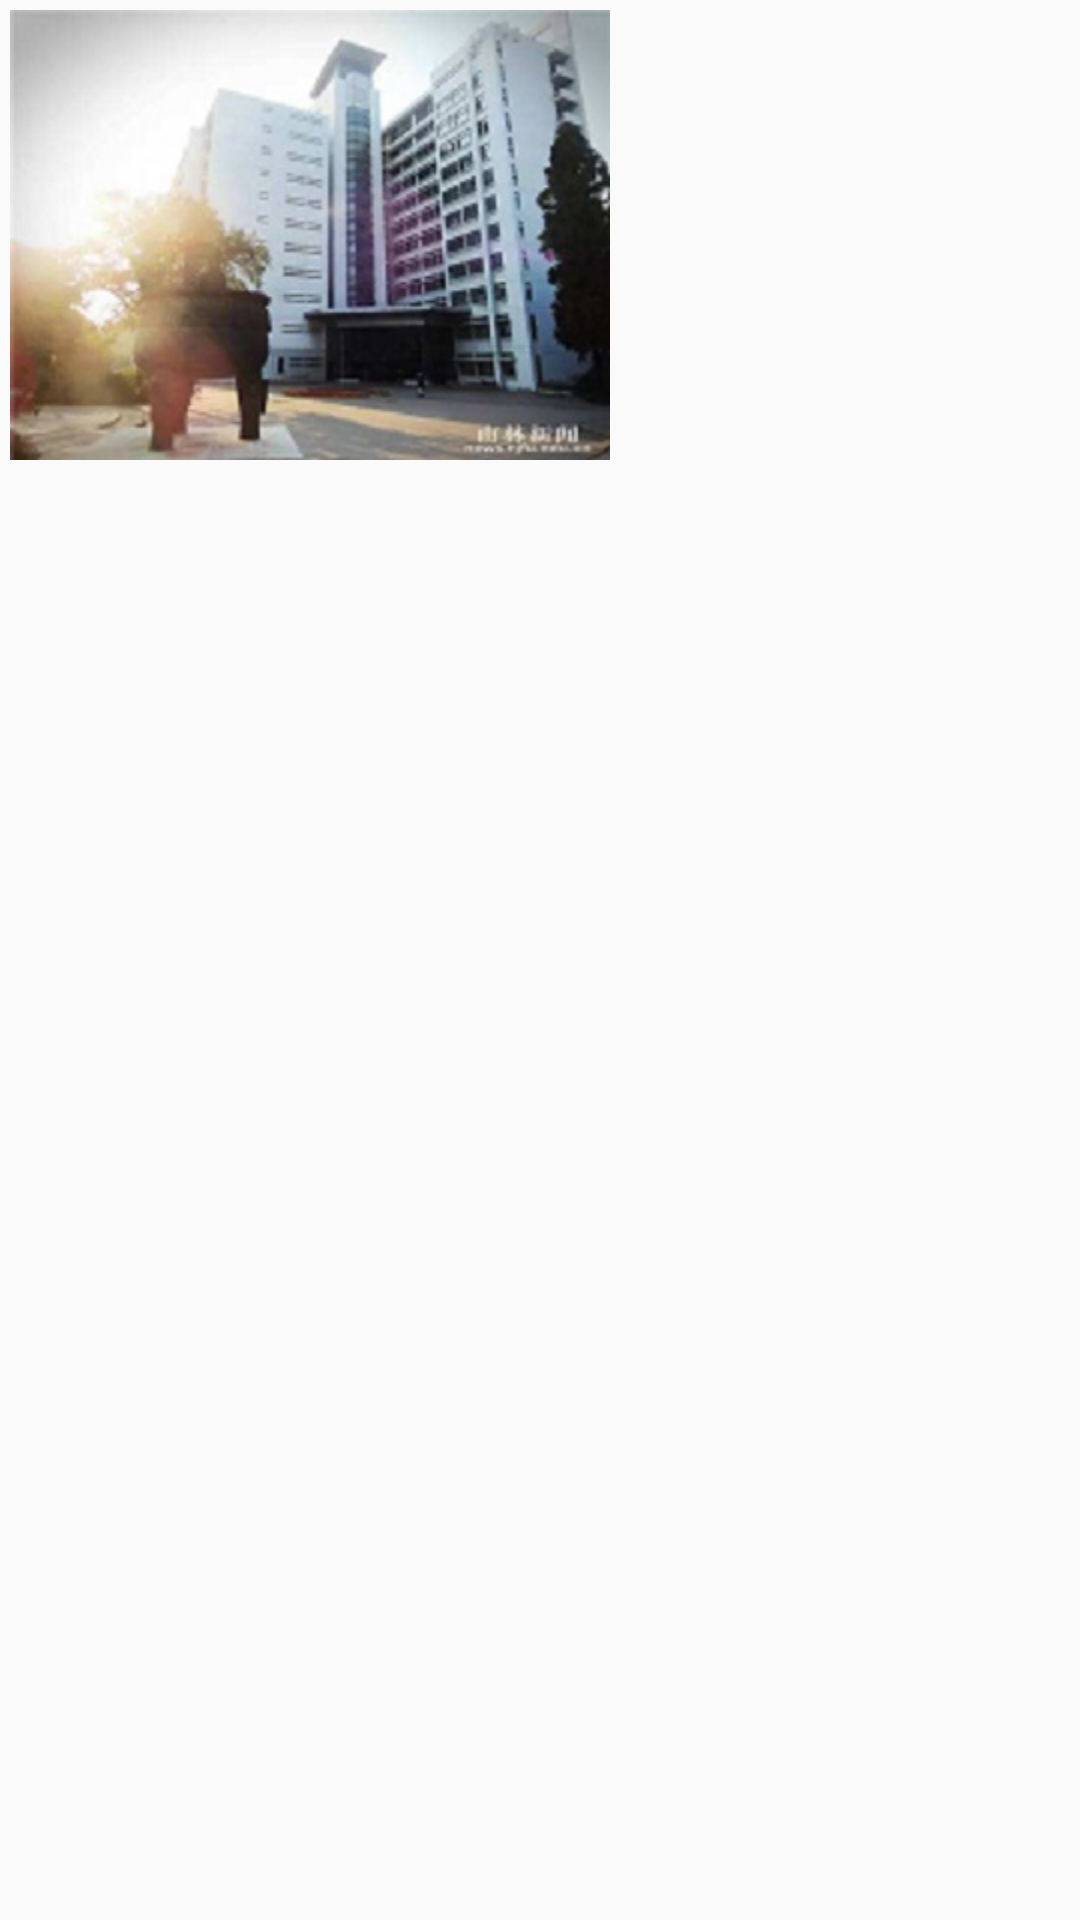

Layout XML and referenced resources for this Android screen:
<!-- AndroidManifest.xml: application theme AppTheme -->
<!-- res/layout/popview.xml -->
<?xml version="1.0" encoding="utf-8"?>
<LinearLayout android:layout_width="wrap_content"
	android:orientation="vertical"
	xmlns:android="http://schemas.android.com/apk/res/android"
	android:layout_height="600px"
	android:paddingBottom="60px"
	android:paddingTop="10px"
	android:paddingRight="10px"
	android:paddingLeft="10px"
	android:background="@drawable/pop"
	>

    <ScrollView android:layout_width="match_parent"
		android:layout_height="500px"
		android:scrollbars="none">
		<LinearLayout android:layout_width="match_parent"
			android:layout_height="wrap_content"
			android:orientation="vertical">
	<ImageView
		android:id="@+id/jianzhuwu"
		android:layout_width="600px"
		android:layout_height="450px"
		android:src="@drawable/jiaowulou"
		android:scaleType="fitXY"/>
	<TextView android:layout_width="match_parent"
		android:layout_height="wrap_content"
		android:id="@+id/text1"/>
	<TextView
		android:id="@+id/dianji"
		android:layout_width="match_parent"
		android:layout_height="wrap_content"
		android:textSize="50px"
		android:gravity="center"/>
		</LinearLayout>
	</ScrollView>
</LinearLayout>
<!-- resources referenced by this layout -->
<resources>
  <!-- drawable jiaowulou: jpg bitmap (drawable, 24282 bytes) -->
  <style name="AppTheme" parent="Theme.AppCompat.Light.DarkActionBar">
          
          <item name="colorPrimary">@color/green</item>
          <item name="colorPrimaryDark">@color/green</item>
          <item name="colorAccent">@color/colorAccent</item>
      </style>
  <color name="green">#08b948</color>
  <color name="colorAccent">#FF4081</color>
</resources>
